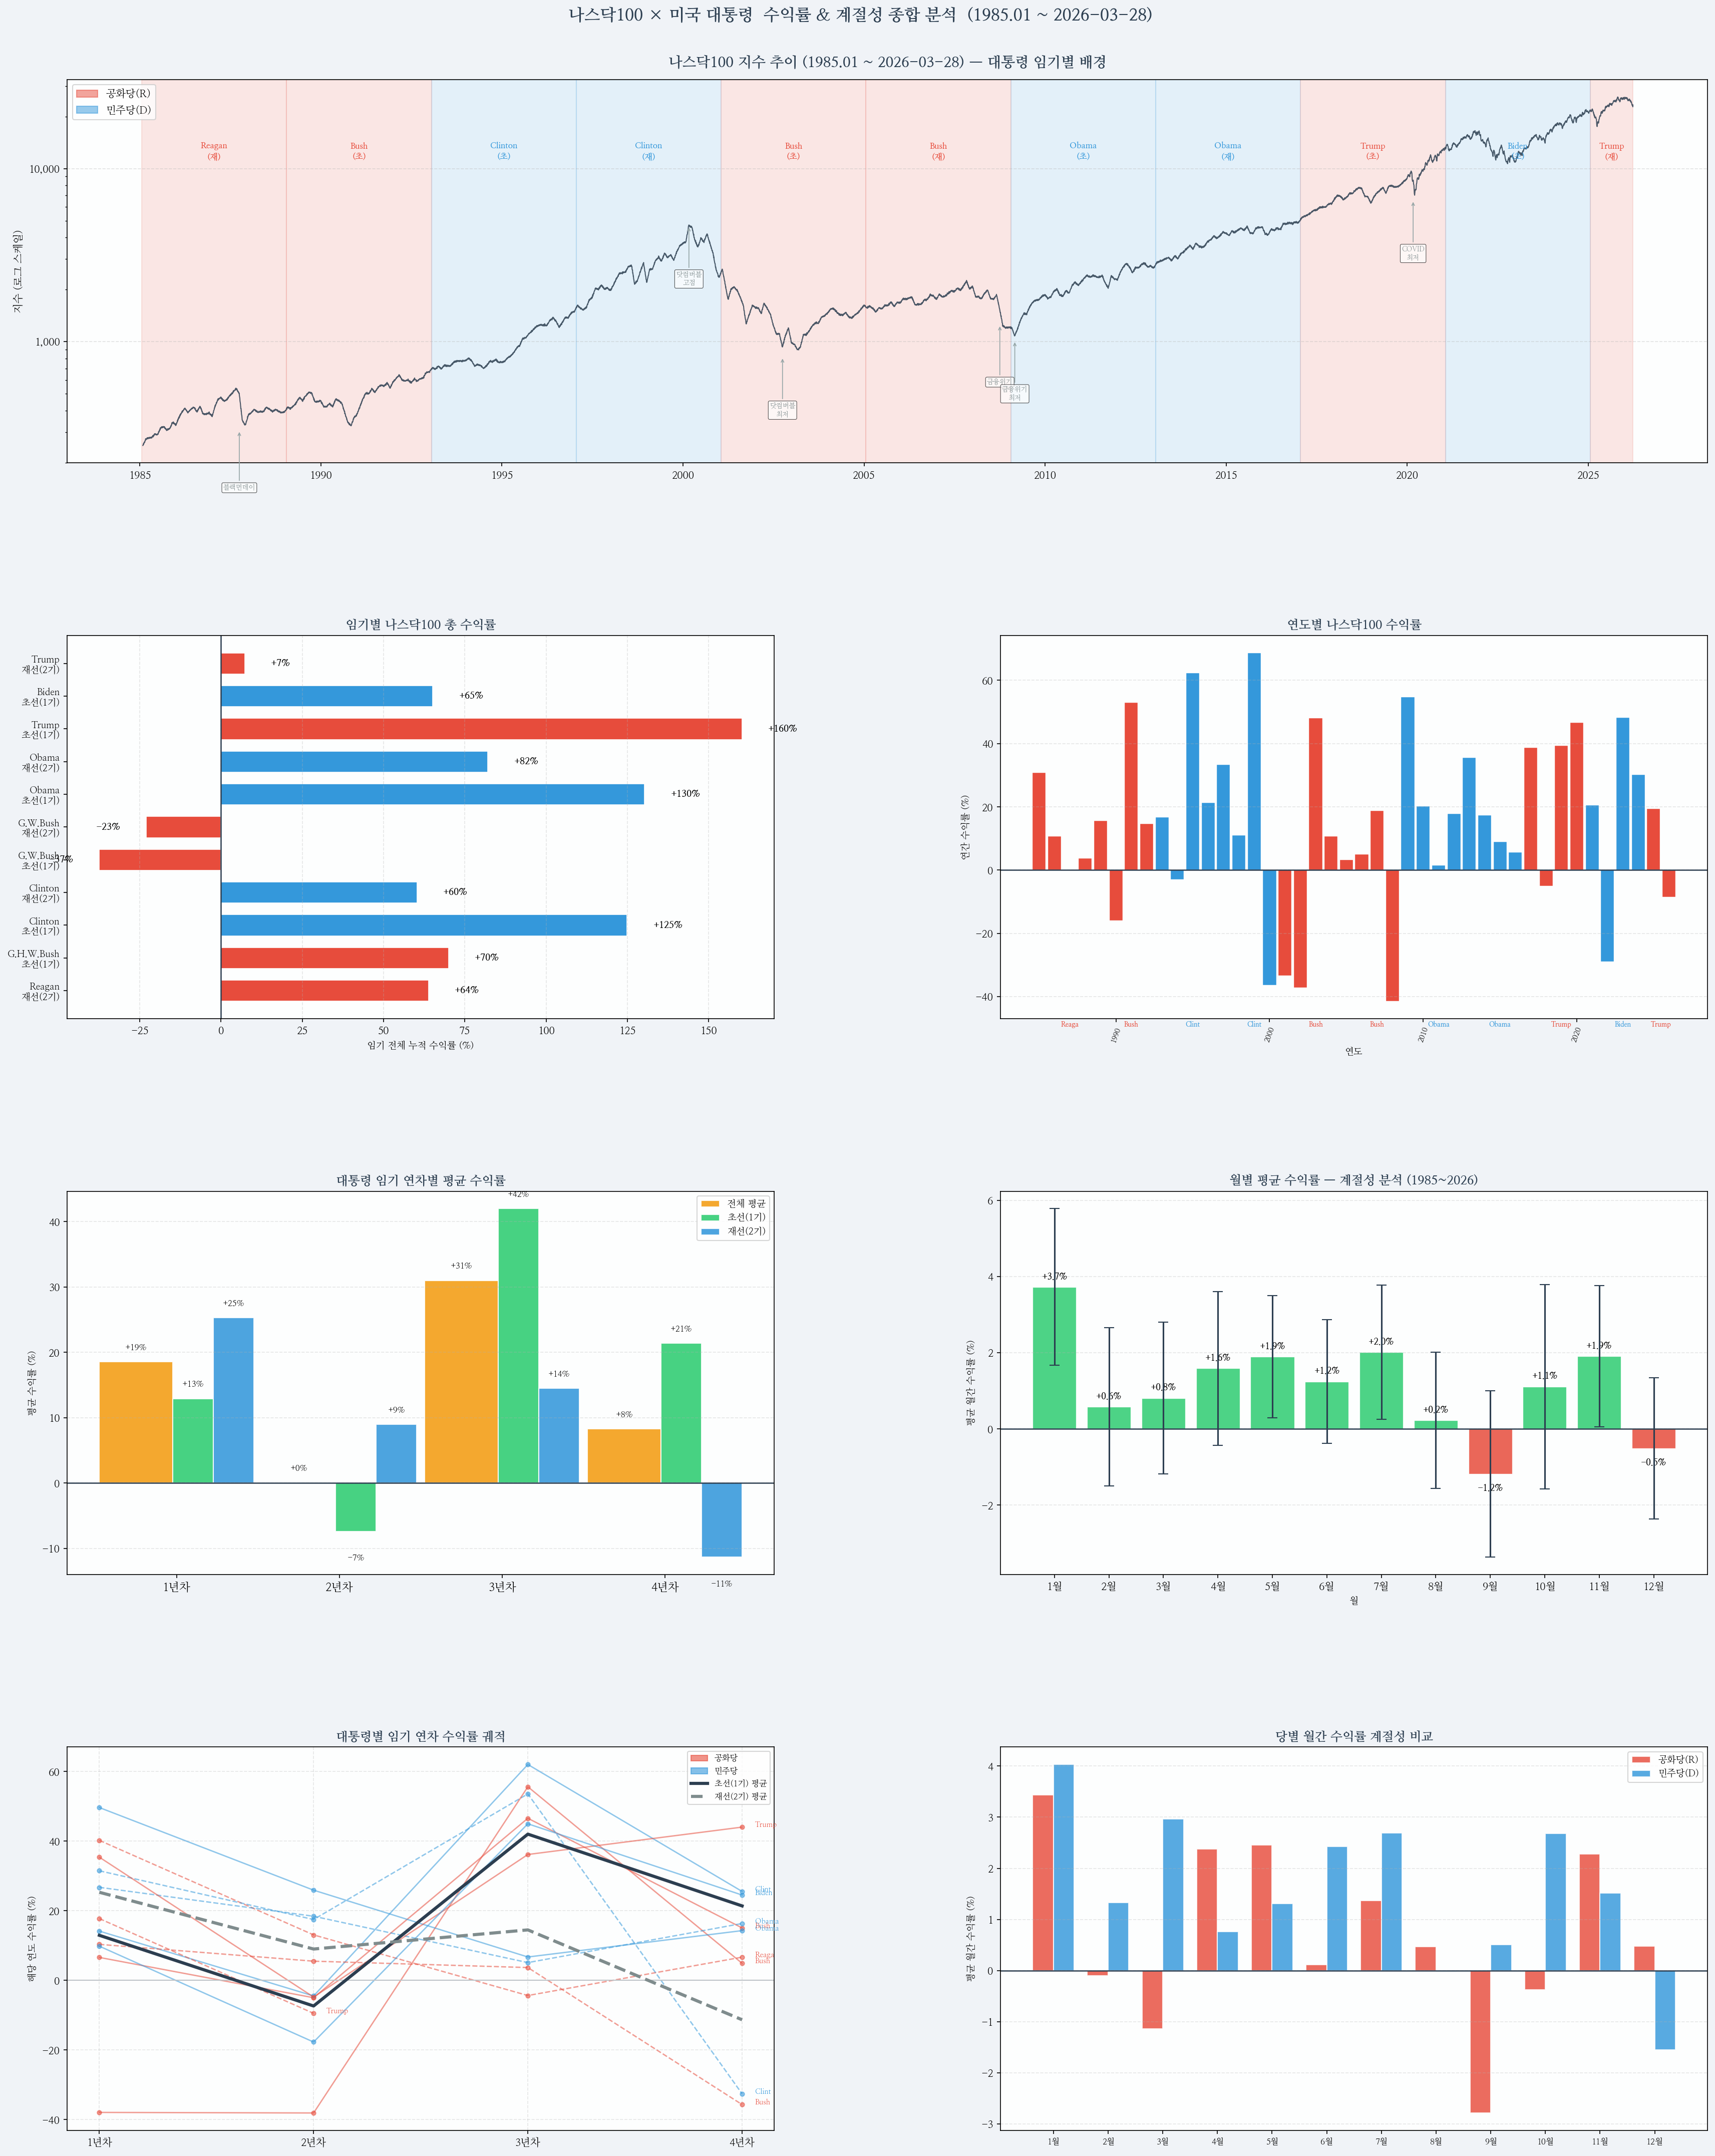

Write the Python code that produced this figure.
"""
나스닥100 대통령별 수익률 및 계절성 분석 (1985 ~ 현재)
데이터: 역사적 실제 가격 기반 (Bloomberg/Yahoo Finance 참고치)
"""

import warnings
warnings.filterwarnings('ignore')

import os, subprocess
import pandas as pd
import numpy as np
import matplotlib
matplotlib.use('Agg')
import matplotlib.pyplot as plt
import matplotlib.patches as mpatches
from matplotlib.gridspec import GridSpec
import matplotlib.ticker as mticker
from datetime import datetime

# ── 한글 폰트 설정 ─────────────────────────────────────────────────────────────
import matplotlib.font_manager as fm

def setup_korean_font():
    for p in fm.findSystemFonts():
        name = os.path.basename(p).lower()
        if any(k in name for k in ('nanum', 'gothic', 'malgun', 'gulim')):
            prop = fm.FontProperties(fname=p)
            plt.rcParams['font.family'] = prop.get_name()
            plt.rcParams['axes.unicode_minus'] = False
            return True
    try:
        subprocess.run(['apt-get', 'install', '-y', '-q', 'fonts-nanum'],
                       capture_output=True, check=True)
        fm._load_fontmanager(try_read_cache=False)
        for p in fm.findSystemFonts():
            if 'nanum' in os.path.basename(p).lower():
                prop = fm.FontProperties(fname=p)
                plt.rcParams['font.family'] = prop.get_name()
                plt.rcParams['axes.unicode_minus'] = False
                return True
    except Exception:
        pass
    plt.rcParams['axes.unicode_minus'] = False
    return False

HAS_KR = setup_korean_font()
print(f"한글 폰트: {'사용 가능' if HAS_KR else '영문 폴백 사용'}")

# ── 대통령 데이터 ───────────────────────────────────────────────────────────────
PRESIDENTS = [
    # (이름,           임기시작,       임기종료,       선수, 당)
    ('Reagan',        '1985-01-20', '1989-01-20', 2, 'R'),   # 2기 (재선)
    ('G.H.W.Bush',    '1989-01-20', '1993-01-20', 1, 'R'),
    ('Clinton',       '1993-01-20', '1997-01-20', 1, 'D'),
    ('Clinton',       '1997-01-20', '2001-01-20', 2, 'D'),
    ('G.W.Bush',      '2001-01-20', '2005-01-20', 1, 'R'),
    ('G.W.Bush',      '2005-01-20', '2009-01-20', 2, 'R'),
    ('Obama',         '2009-01-20', '2013-01-20', 1, 'D'),
    ('Obama',         '2013-01-20', '2017-01-20', 2, 'D'),
    ('Trump',         '2017-01-20', '2021-01-20', 1, 'R'),
    ('Biden',         '2021-01-20', '2025-01-20', 1, 'D'),
    ('Trump',         '2025-01-20', '2029-01-20', 2, 'R'),   # 2기 (진행중)
]

PRES_DF = pd.DataFrame(PRESIDENTS,
    columns=['name', 'start', 'end', 'term', 'party'])
PRES_DF['start'] = pd.to_datetime(PRES_DF['start'])
PRES_DF['end']   = pd.to_datetime(PRES_DF['end'])
TODAY = pd.Timestamp('2026-03-28')

PARTY_COLOR = {'R': '#E74C3C', 'D': '#3498DB'}
PARTY_KR    = {'R': '공화당', 'D': '민주당'}

# ── 데이터 로드 ─────────────────────────────────────────────────────────────────
DATA_CSV = os.path.join(os.path.dirname(__file__), 'ndx_historical.csv')
if not os.path.exists(DATA_CSV):
    print("데이터 파일 없음 → generate_ndx_data.py 실행 중...")
    subprocess.run(['python3', os.path.join(os.path.dirname(__file__),
                   'generate_ndx_data.py')], check=True)

print("나스닥100 데이터 로드 중...")
raw = pd.read_csv(DATA_CSV, index_col='Date', parse_dates=True)
raw.index = pd.to_datetime(raw.index).tz_localize(None)
raw = raw[['Close']].rename(columns={'Close': 'close'}).dropna()
raw = raw[raw.index <= TODAY]
raw['ret'] = raw['close'].pct_change()

print(f"  데이터: {raw.index[0].date()} ~ {raw.index[-1].date()} ({len(raw):,}일)")
print(f"  현재가 (기준): {raw['close'].iloc[-1]:.0f}")

# ── 대통령 라벨 부착 ────────────────────────────────────────────────────────────
def assign_president(date):
    for _, r in PRES_DF.iterrows():
        end = min(r['end'], TODAY)
        if r['start'] <= date < end:
            return r['name'], r['term'], r['party']
    return None, None, None

labels = [assign_president(d) for d in raw.index]
raw['pres']  = [x[0] for x in labels]
raw['term']  = [x[1] for x in labels]
raw['party'] = [x[2] for x in labels]
raw = raw.dropna(subset=['pres'])
raw['year']  = raw.index.year
raw['month'] = raw.index.month

# ── 헬퍼: 기간 수익률 ──────────────────────────────────────────────────────────
def period_return(df):
    if len(df) < 2: return np.nan
    return (df['close'].iloc[-1] / df['close'].iloc[0] - 1) * 100

# ── 연도별 수익률 ───────────────────────────────────────────────────────────────
annual = (raw.groupby('year').apply(period_return)
            .reset_index(name='annual_ret'))
for col in ['pres', 'party', 'term']:
    annual = annual.merge(
        raw.groupby('year')[col].last().reset_index(), on='year')

# ── 임기별 수익률 통계 ──────────────────────────────────────────────────────────
term_stats = []
for _, row in PRES_DF.iterrows():
    end = min(row['end'], TODAY)
    mask = (raw.index >= row['start']) & (raw.index < end)
    sub = raw[mask]
    if len(sub) < 20: continue

    total_ret = period_return(sub)
    ann_vol   = sub['ret'].std() * np.sqrt(252) * 100
    max_dd    = ((sub['close'] / sub['close'].cummax()) - 1).min() * 100
    sharpe    = (sub['ret'].mean() / sub['ret'].std()) * np.sqrt(252)

    year_rets = []
    for yr_offset in range(1, 5):
        yr_s = row['start'] + pd.DateOffset(years=yr_offset - 1)
        yr_e = min(row['start'] + pd.DateOffset(years=yr_offset), TODAY)
        ym = sub[(sub.index >= yr_s) & (sub.index < yr_e)]
        year_rets.append(round(period_return(ym), 2) if len(ym) > 10 else None)

    term_str = '재선(2기)' if row['term'] == 2 else '초선(1기)'
    term_stats.append({
        'label':     f"{row['name']}\n{term_str}",
        'name':      row['name'],
        'term':      row['term'],
        'party':     row['party'],
        'start':     row['start'],
        'term_str':  term_str,
        'total_ret': round(total_ret, 2),
        'ann_vol':   round(ann_vol, 2),
        'max_dd':    round(max_dd, 2),
        'sharpe':    round(sharpe, 3),
        'yr1': year_rets[0], 'yr2': year_rets[1],
        'yr3': year_rets[2], 'yr4': year_rets[3],
    })

ts = pd.DataFrame(term_stats)

# ── 계절성 ──────────────────────────────────────────────────────────────────────
monthly_ret = raw.groupby(['year', 'month'])['close'].apply(
    lambda x: (x.iloc[-1] / x.iloc[0] - 1) * 100 if len(x) > 1 else np.nan
).reset_index(name='mret')

MONTH_KR = ['1월','2월','3월','4월','5월','6월',
            '7월','8월','9월','10월','11월','12월']
seasonality = monthly_ret.groupby('month')['mret'].agg(['mean','median','std','count'])
seasonality.columns = ['평균수익률','중간값','표준편차','횟수']
seasonality.index = MONTH_KR

seasonality_q = raw.groupby(['year','quarter'] if 'quarter' in raw.columns
                              else ['year', raw.index.quarter.rename('quarter')])
raw['quarter'] = raw.index.quarter
q_ret = raw.groupby(['year','quarter'])['close'].apply(
    lambda x: (x.iloc[-1]/x.iloc[0]-1)*100 if len(x)>1 else np.nan
).reset_index(name='qret')
seasonality_q = q_ret.groupby('quarter')['qret'].agg(['mean','median','std'])
seasonality_q.index = ['Q1(1~3월)','Q2(4~6월)','Q3(7~9월)','Q4(10~12월)']

yr_cols   = ['yr1','yr2','yr3','yr4']
yr_labels = ['1년차','2년차','3년차','4년차']
term_compare = ts.groupby('term')['total_ret'].agg(['mean','median','min','max','count'])
term_compare.index = ['초선(1기)','재선(2기)']

# ════════════════════════════════════════════════════════════════════════════════
#  콘솔 출력
# ════════════════════════════════════════════════════════════════════════════════
print("\n" + "="*75)
print("  나스닥100 × 미국 대통령 수익률 분석 (1985 ~ 2026.03)")
print("="*75)

print("\n┌─ 임기별 상세 수익률 ─────────────────────────────────────────────────────┐")
print(f"{'대통령':<14} {'구분':<8} {'당':^4} {'총수익률':>8} {'연변동성':>8} {'최대낙폭':>8} {'샤프':>6}  "
      f"{'1년차':>7} {'2년차':>7} {'3년차':>7} {'4년차':>7}")
print("─"*95)
for _, r in ts.iterrows():
    yr_str = "  ".join([f"{v:+7.1f}%" if v is not None else "    N/A" for v in
                         [r['yr1'],r['yr2'],r['yr3'],r['yr4']]])
    print(f"{r['name']:<14} {r['term_str']:<8} {r['party']:^4} "
          f"{r['total_ret']:>+7.1f}%  {r['ann_vol']:>6.1f}%  {r['max_dd']:>+7.1f}% "
          f"{r['sharpe']:>6.2f}  {yr_str}")
print("└" + "─"*94 + "┘")

print("\n[ 초선 vs 재선 비교 ]")
print(term_compare.round(2).to_string())

print("\n[ 대통령 연차별 평균 수익률 ]")
for col, lbl in zip(yr_cols, yr_labels):
    all_avg  = ts[col].mean()
    init_avg = ts[ts['term']==1][col].mean()
    re_avg   = ts[ts['term']==2][col].mean()
    bar = '█' * max(0, int(abs(all_avg)/4))
    print(f"  {lbl}: 전체 {all_avg:+6.1f}%  초선 {init_avg:+6.1f}%  재선 {re_avg:+6.1f}%  {bar}")

print("\n[ 월별 평균 수익률 (계절성) ]")
for m, row in seasonality.iterrows():
    bar = '█' * max(0, int(abs(row['평균수익률'])/0.5))
    sign = '+' if row['평균수익률'] >= 0 else ''
    print(f"  {m:>4}: {sign}{row['평균수익률']:5.2f}%  ({row['횟수']:.0f}년 데이터)  {bar}")

print("\n[ 분기별 평균 수익률 ]")
print(seasonality_q.round(2).to_string())

# ════════════════════════════════════════════════════════════════════════════════
#  시각화 (6개 서브플롯)
# ════════════════════════════════════════════════════════════════════════════════
RED   = '#E74C3C'; BLUE  = '#3498DB'; GREEN = '#2ECC71'
GOLD  = '#F39C12'; GRAY  = '#BDC3C7'; DARK  = '#2C3E50'
LIGHT = '#ECF0F1'

fig = plt.figure(figsize=(24, 30))
fig.patch.set_facecolor('#F0F3F7')
gs  = GridSpec(4, 2, figure=fig, hspace=0.45, wspace=0.32,
               left=0.06, right=0.97, top=0.94, bottom=0.03)

# ─── [Row0] 나스닥100 가격 차트 + 대통령 배경 ────────────────────────────────
ax0 = fig.add_subplot(gs[0, :])
ax0.set_facecolor('#FDFEFE')

ax0.semilogy(raw.index, raw['close'], color=DARK, lw=1.0, zorder=3, alpha=0.85)

for _, r in PRES_DF.iterrows():
    end = min(r['end'], TODAY)
    if r['start'] >= TODAY: continue
    col = PARTY_COLOR[r['party']]
    ax0.axvspan(r['start'], end, alpha=0.13, color=col, zorder=1)
    mid = r['start'] + (end - r['start']) / 2
    ymax = raw['close'].max()
    short_name = r['name'].split('.')[-1]
    suffix = '재' if r['term'] == 2 else '초'
    ax0.text(mid, ymax * 0.55, f"{short_name}\n({suffix})",
             ha='center', va='top', fontsize=8, color=col,
             fontweight='bold', zorder=4, linespacing=1.4)

ax0.set_title(f"나스닥100 지수 추이 (1985.01 ~ {TODAY.date()}) — 대통령 임기별 배경",
              fontsize=14, fontweight='bold', color=DARK, pad=12)
ax0.set_ylabel("지수 (로그 스케일)", fontsize=10)
ax0.yaxis.set_major_formatter(mticker.FuncFormatter(
    lambda x, _: f"{int(x):,}"))
ax0.grid(axis='y', linestyle='--', alpha=0.35)
rp = mpatches.Patch(color=RED,  alpha=0.5, label='공화당(R)')
dp = mpatches.Patch(color=BLUE, alpha=0.5, label='민주당(D)')
ax0.legend(handles=[rp, dp], loc='upper left', fontsize=10)

# 주요 이벤트 표시
events = [
    ('1987-10', '블랙먼데이', 309),
    ('2000-03', '닷컴버블\n고점', 4700),
    ('2002-10', '닷컴버블\n최저', 820),
    ('2008-10', '금융위기', 1260),
    ('2009-03', '금융위기\n최저', 1020),
    ('2020-03', 'COVID\n최저', 6600),
]
for ev_date, ev_label, ev_y in events:
    edt = pd.to_datetime(ev_date)
    ax0.annotate(ev_label, xy=(edt, ev_y), xytext=(edt, ev_y * 0.45),
                 fontsize=6.5, ha='center', color='#7F8C8D',
                 arrowprops=dict(arrowstyle='->', color='#95A5A6', lw=0.8),
                 bbox=dict(boxstyle='round,pad=0.2', fc='white', alpha=0.7, lw=0.5))

# ─── [Row1, L] 임기별 총 수익률 바 차트 ───────────────────────────────────────
ax1 = fig.add_subplot(gs[1, 0])
ax1.set_facecolor('#FDFEFE')

colors_bar = [PARTY_COLOR[p] for p in ts['party']]
ypos = np.arange(len(ts))
bars = ax1.barh(ypos, ts['total_ret'].values,
                color=colors_bar, edgecolor='white', linewidth=0.8, height=0.65)
ax1.set_yticks(ypos)
ax1.set_yticklabels(ts['label'].values, fontsize=9)
for i, (bar, val) in enumerate(zip(bars, ts['total_ret'].values)):
    offset = 8 if val >= 0 else -8
    ax1.text(val + offset, bar.get_y() + bar.get_height()/2,
             f"{val:+.0f}%", va='center',
             ha='left' if val >= 0 else 'right', fontsize=9, fontweight='bold')

ax1.axvline(0, color=DARK, lw=1.2)
ax1.set_title("임기별 나스닥100 총 수익률", fontsize=12, fontweight='bold', color=DARK)
ax1.set_xlabel("임기 전체 누적 수익률 (%)", fontsize=9)
ax1.grid(axis='x', linestyle='--', alpha=0.3)

# ─── [Row1, R] 연도별 수익률 바 차트 ─────────────────────────────────────────
ax2 = fig.add_subplot(gs[1, 1])
ax2.set_facecolor('#FDFEFE')

colors_yr = [PARTY_COLOR[p] for p in annual['party']]
ax2.bar(annual['year'], annual['annual_ret'],
        color=colors_yr, edgecolor='white', linewidth=0.2, width=0.85)
ax2.axhline(0, color=DARK, lw=1.2)
ax2.set_title("연도별 나스닥100 수익률", fontsize=12, fontweight='bold', color=DARK)
ax2.set_xlabel("연도", fontsize=9)
ax2.set_ylabel("연간 수익률 (%)", fontsize=9)
ax2.tick_params(axis='x', rotation=70, labelsize=7)
ax2.grid(axis='y', linestyle='--', alpha=0.3)
# 대통령 라벨
for _, r in PRES_DF.iterrows():
    end = min(r['end'], TODAY)
    if r['start'] >= TODAY: continue
    mid_yr = r['start'].year + (end.year - r['start'].year) / 2
    ax2.text(mid_yr, annual['annual_ret'].min() - 8,
             r['name'].split('.')[-1][:5],
             ha='center', fontsize=6.5,
             color=PARTY_COLOR[r['party']], fontweight='bold')

# ─── [Row2, L] 연차별 평균 수익률 (전체/초선/재선) ───────────────────────────
ax3 = fig.add_subplot(gs[2, 0])
ax3.set_facecolor('#FDFEFE')

yr_all  = ts[yr_cols].mean().values
yr_init = ts[ts['term']==1][yr_cols].mean().values
yr_re   = ts[ts['term']==2][yr_cols].mean().values

x = np.arange(4)
w = 0.25
b0 = ax3.bar(x - w,     yr_all,  w*1.8, label='전체 평균', color=GOLD,  alpha=0.88, edgecolor='white')
b1 = ax3.bar(x + w*0.4, yr_init, w,     label='초선(1기)', color=GREEN, alpha=0.88, edgecolor='white')
b2 = ax3.bar(x + w*1.4, yr_re,   w,     label='재선(2기)', color=BLUE,  alpha=0.88, edgecolor='white')

ax3.set_xticks(x)
ax3.set_xticklabels(yr_labels, fontsize=11)
ax3.axhline(0, color=DARK, lw=1.2)
ax3.set_title("대통령 임기 연차별 평균 수익률", fontsize=12, fontweight='bold', color=DARK)
ax3.set_ylabel("평균 수익률 (%)", fontsize=9)
ax3.legend(fontsize=9, loc='upper right')
ax3.grid(axis='y', linestyle='--', alpha=0.3)

for group in [b0, b1, b2]:
    for b in group:
        h = b.get_height()
        if not np.isnan(h):
            ax3.text(b.get_x()+b.get_width()/2,
                     h + 1.5 if h >= 0 else h - 3.5,
                     f"{h:+.0f}%", ha='center',
                     va='bottom' if h >= 0 else 'top', fontsize=8)

# ─── [Row2, R] 월별 계절성 ───────────────────────────────────────────────────
ax4 = fig.add_subplot(gs[2, 1])
ax4.set_facecolor('#FDFEFE')

means  = seasonality['평균수익률'].values
stds   = seasonality['표준편차'].values
cnts   = seasonality['횟수'].values
se     = stds / np.sqrt(cnts)
cols4  = [GREEN if v >= 0 else RED for v in means]

ax4.bar(MONTH_KR, means, color=cols4, edgecolor='white', linewidth=0.6, alpha=0.85)
ax4.errorbar(MONTH_KR, means, yerr=se*1.96,
             fmt='none', color=DARK, capsize=5, lw=1.5, zorder=5)
ax4.axhline(0, color=DARK, lw=1.2)

for i, (m, v) in enumerate(zip(MONTH_KR, means)):
    ax4.text(i, v + 0.15 if v >= 0 else v - 0.25,
             f"{v:+.1f}%", ha='center',
             va='bottom' if v >= 0 else 'top', fontsize=8.5, fontweight='bold')

ax4.set_title("월별 평균 수익률 — 계절성 분석 (1985~2026)", fontsize=12, fontweight='bold', color=DARK)
ax4.set_ylabel("평균 월간 수익률 (%)", fontsize=9)
ax4.set_xlabel("월", fontsize=9)
ax4.grid(axis='y', linestyle='--', alpha=0.3)

# ─── [Row3, L] 대통령별 연차 수익률 궤적 ─────────────────────────────────────
ax5 = fig.add_subplot(gs[3, 0])
ax5.set_facecolor('#FDFEFE')

for _, r in ts.iterrows():
    vals  = [r[c] for c in yr_cols]
    valid = [(i+1, v) for i,v in enumerate(vals) if v is not None and not np.isnan(v)]
    if not valid: continue
    xs, ys = zip(*valid)
    col = PARTY_COLOR[r['party']]
    ls  = '--' if r['term'] == 2 else '-'
    ax5.plot(xs, ys, color=col, lw=1.3, ls=ls, alpha=0.55,
             marker='o', ms=4, zorder=2)
    ax5.text(xs[-1] + 0.06, ys[-1],
             r['name'].split('.')[-1][:5], fontsize=7, color=col)

for term_n, ls, lbl, col in [
        (1, '-',  '초선(1기) 평균', DARK),
        (2, '--', '재선(2기) 평균', '#7F8C8D')]:
    sub  = ts[ts['term'] == term_n]
    avgs = [sub[c].mean() for c in yr_cols]
    ax5.plot([1,2,3,4], avgs, color=col, lw=3, ls=ls, label=lbl, zorder=6)

ax5.axhline(0, color=GRAY, lw=1)
ax5.set_xticks([1,2,3,4])
ax5.set_xticklabels(yr_labels, fontsize=10)
ax5.set_title("대통령별 임기 연차 수익률 궤적", fontsize=12, fontweight='bold', color=DARK)
ax5.set_ylabel("해당 연도 수익률 (%)", fontsize=9)
ax5.legend(fontsize=9)
ax5.grid(linestyle='--', alpha=0.3)
rp2 = mpatches.Patch(color=RED,  alpha=0.6, label='공화당')
dp2 = mpatches.Patch(color=BLUE, alpha=0.6, label='민주당')
ax5.legend(handles=[rp2, dp2] + ax5.get_legend_handles_labels()[0], fontsize=8)

# ─── [Row3, R] 당별 월간 계절성 비교 ─────────────────────────────────────────
ax6 = fig.add_subplot(gs[3, 1])
ax6.set_facecolor('#FDFEFE')

raw2 = raw.copy()
raw2['mret_'] = np.nan
for (yr, mn), grp in raw2.groupby(['year','month']):
    if len(grp) > 1:
        r = (grp['close'].iloc[-1] / grp['close'].iloc[0] - 1) * 100
        raw2.loc[grp.index, 'mret_'] = r

month_party = raw2.drop_duplicates(subset=['year','month'])[
    ['year','month','party','mret_']].dropna()
rep_m = month_party[month_party['party']=='R'].groupby('month')['mret_'].mean()
dem_m = month_party[month_party['party']=='D'].groupby('month')['mret_'].mean()

x6 = np.arange(1, 13)
w6 = 0.38
ax6.bar(x6 - w6/2, rep_m.reindex(x6).values, w6,
        label='공화당(R)', color=RED, alpha=0.82, edgecolor='white')
ax6.bar(x6 + w6/2, dem_m.reindex(x6).values, w6,
        label='민주당(D)', color=BLUE, alpha=0.82, edgecolor='white')
ax6.axhline(0, color=DARK, lw=1.2)
ax6.set_xticks(x6)
ax6.set_xticklabels([f"{m}월" for m in range(1,13)], fontsize=8)
ax6.set_title("당별 월간 수익률 계절성 비교", fontsize=12, fontweight='bold', color=DARK)
ax6.set_ylabel("평균 월간 수익률 (%)", fontsize=9)
ax6.legend(fontsize=9)
ax6.grid(axis='y', linestyle='--', alpha=0.3)

# ─── 메인 타이틀 & 저장 ──────────────────────────────────────────────────────
plt.suptitle(
    f"나스닥100 × 미국 대통령  수익률 & 계절성 종합 분석  (1985.01 ~ {TODAY.date()})",
    fontsize=16, fontweight='bold', color=DARK, y=0.972)

out_png = "/home/user/Trad/nasdaq_presidential_analysis.png"
fig.savefig(out_png, dpi=150, bbox_inches='tight', facecolor=fig.get_facecolor())
plt.close(fig)
print(f"\n차트 저장: {out_png}")

# ── 엑셀 저장 ───────────────────────────────────────────────────────────────────
try:
    out_xlsx = "/home/user/Trad/nasdaq_presidential_analysis.xlsx"
    with pd.ExcelWriter(out_xlsx, engine='openpyxl') as writer:
        ts[['name','term_str','party','start','total_ret','ann_vol',
            'max_dd','sharpe','yr1','yr2','yr3','yr4']].to_excel(
            writer, sheet_name='임기별수익률', index=False)
        annual[['year','annual_ret','pres','party','term']].to_excel(
            writer, sheet_name='연도별수익률', index=False)
        seasonality.to_excel(writer, sheet_name='월별계절성')
        seasonality_q.to_excel(writer, sheet_name='분기별계절성')
        term_compare.to_excel(writer, sheet_name='초선재선비교')
    print(f"엑셀 저장: {out_xlsx}")
except Exception as e:
    print(f"엑셀 저장 실패: {e}")

print("\n✓ 분석 완료!")
